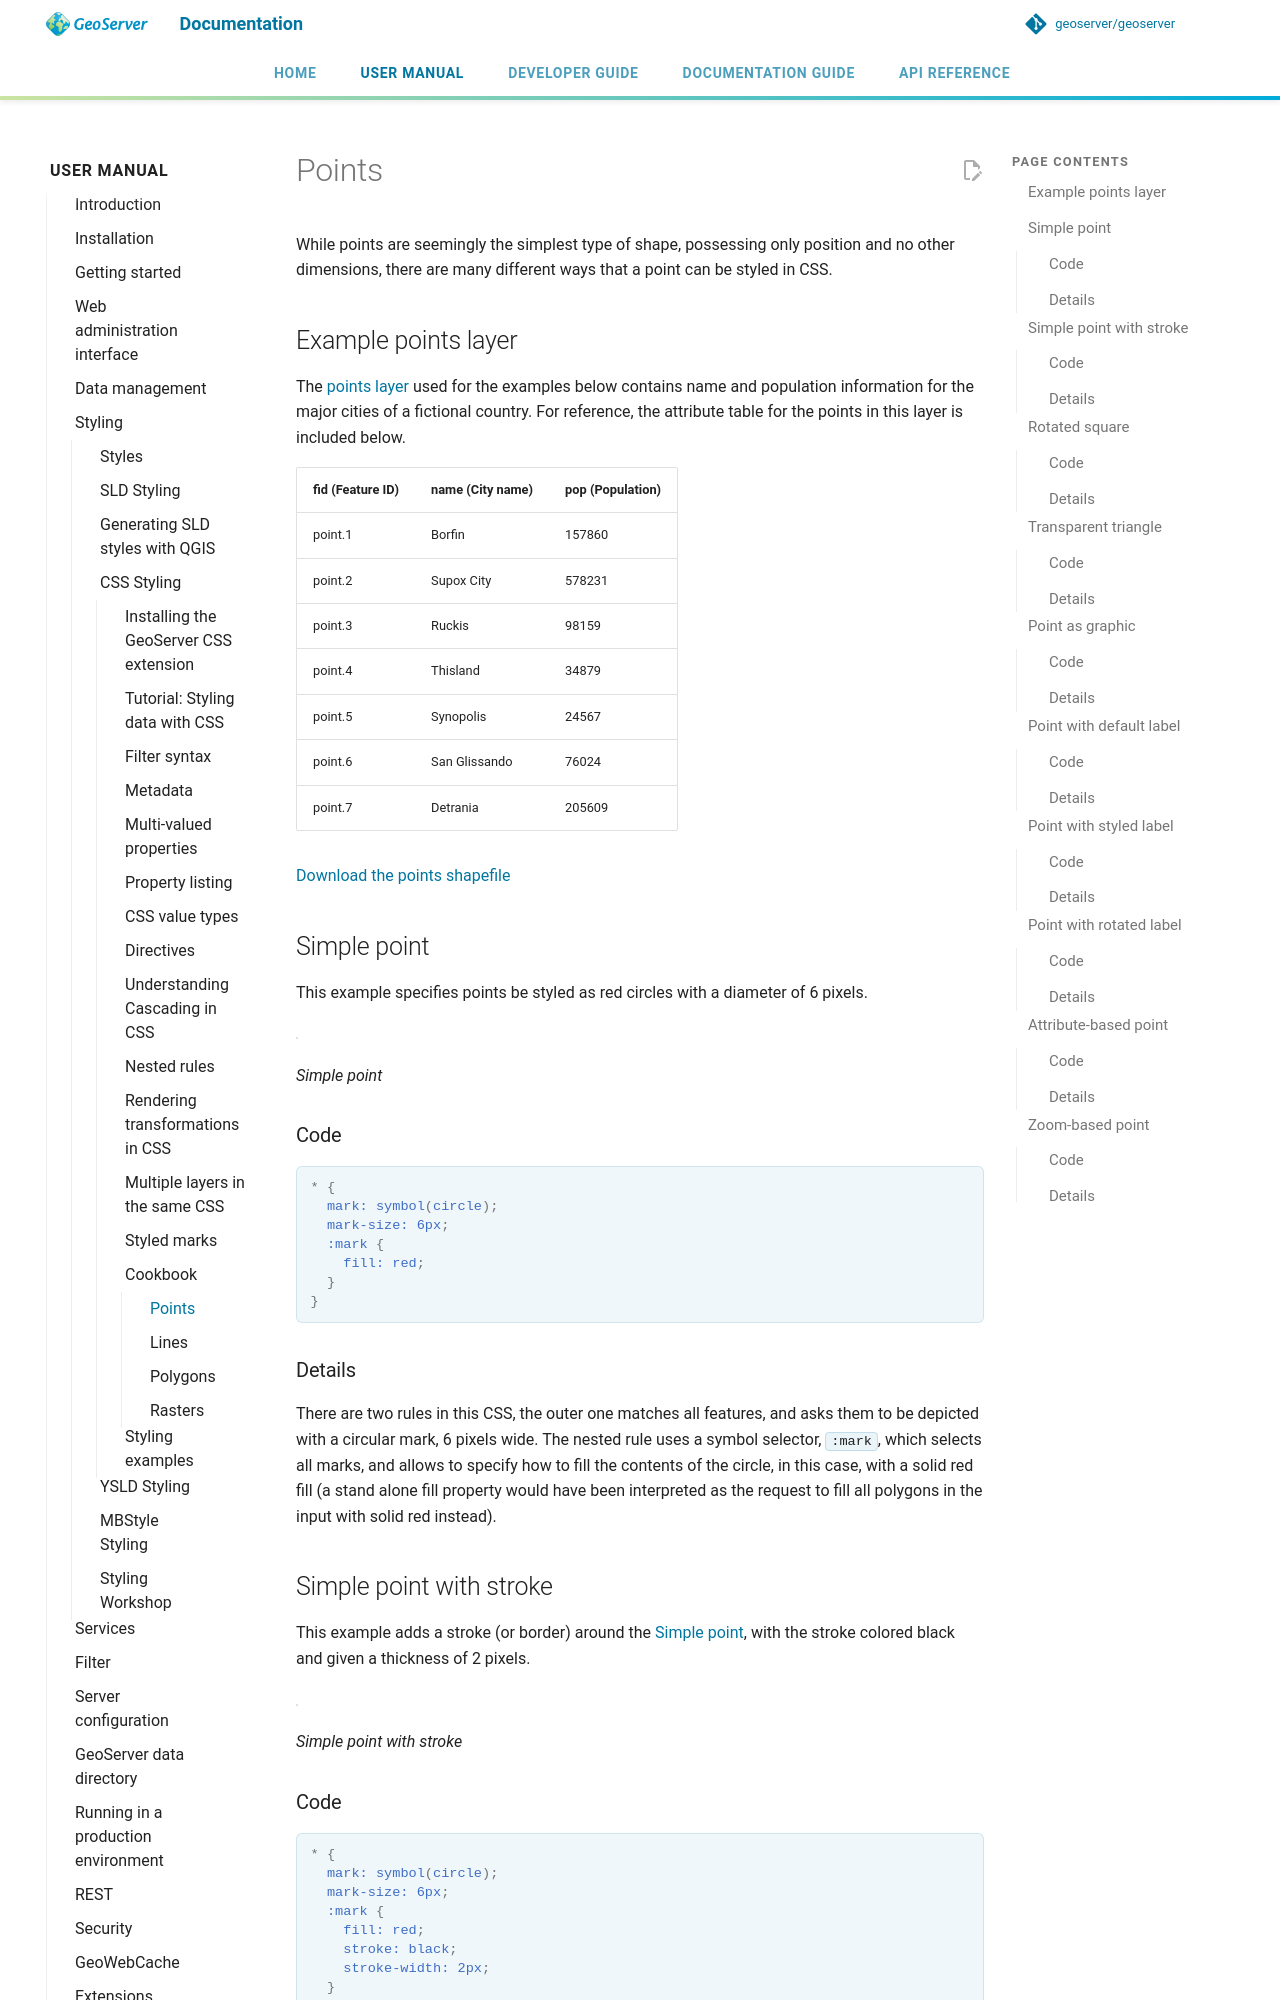

repository: petersmythe/geoserver · page: latest/en/user/styling/css/cookbook/point/index.html · generator: mkdocs

# Points

While points are seemingly the simplest type of shape, possessing only position and no other dimensions, there are many different ways that a point can be styled in CSS.

## Example points layer {: #css_cookbook_points_attributes }

The [points layer](../../sld/cookbook/artifacts/sld_cookbook_point.zip) used for the examples below contains name and population information for the major cities of a fictional country. For reference, the attribute table for the points in this layer is included below.

| **fid** (Feature ID) | **name** (City name) | **pop** (Population) |
|----------------------|----------------------|----------------------|
| point.1              | Borfin               | 157860               |
| point.2              | Supox City           | 578231               |
| point.3              | Ruckis               | 98159                |
| point.4              | Thisland             | 34879                |
| point.5              | Synopolis            | 24567                |
| point.6              | San Glissando        | 76024                |
| point.7              | Detrania             | 205609               |

[Download the points shapefile](../../sld/cookbook/artifacts/sld_cookbook_point.zip)

## Simple point {: #css_cookbook_points_simplepoint }

This example specifies points be styled as red circles with a diameter of 6 pixels.

![](../../sld/cookbook/images/point_simplepoint.png)

*Simple point*

### Code

```scss
* { 
  mark: symbol(circle); 
  mark-size: 6px;
  :mark {
    fill: red;
  }
}
```

### Details

There are two rules in this CSS, the outer one matches all features, and asks them to be depicted with a circular mark, 6 pixels wide. The nested rule uses a symbol selector, `:mark`, which selects all marks, and allows to specify how to fill the contents of the circle, in this case, with a solid red fill (a stand alone fill property would have been interpreted as the request to fill all polygons in the input with solid red instead).

## Simple point with stroke {: #css_cookbook_points_simplepointwithstroke }

This example adds a stroke (or border) around the [Simple point](#css_cookbook_points_simplepoint), with the stroke colored black and given a thickness of 2 pixels.

![](../../sld/cookbook/images/point_simplepointwithstroke.png)

*Simple point with stroke*

### Code

```scss
* { 
  mark: symbol(circle); 
  mark-size: 6px;
  :mark {
    fill: red;
    stroke: black;
    stroke-width: 2px;
  }
}
```
